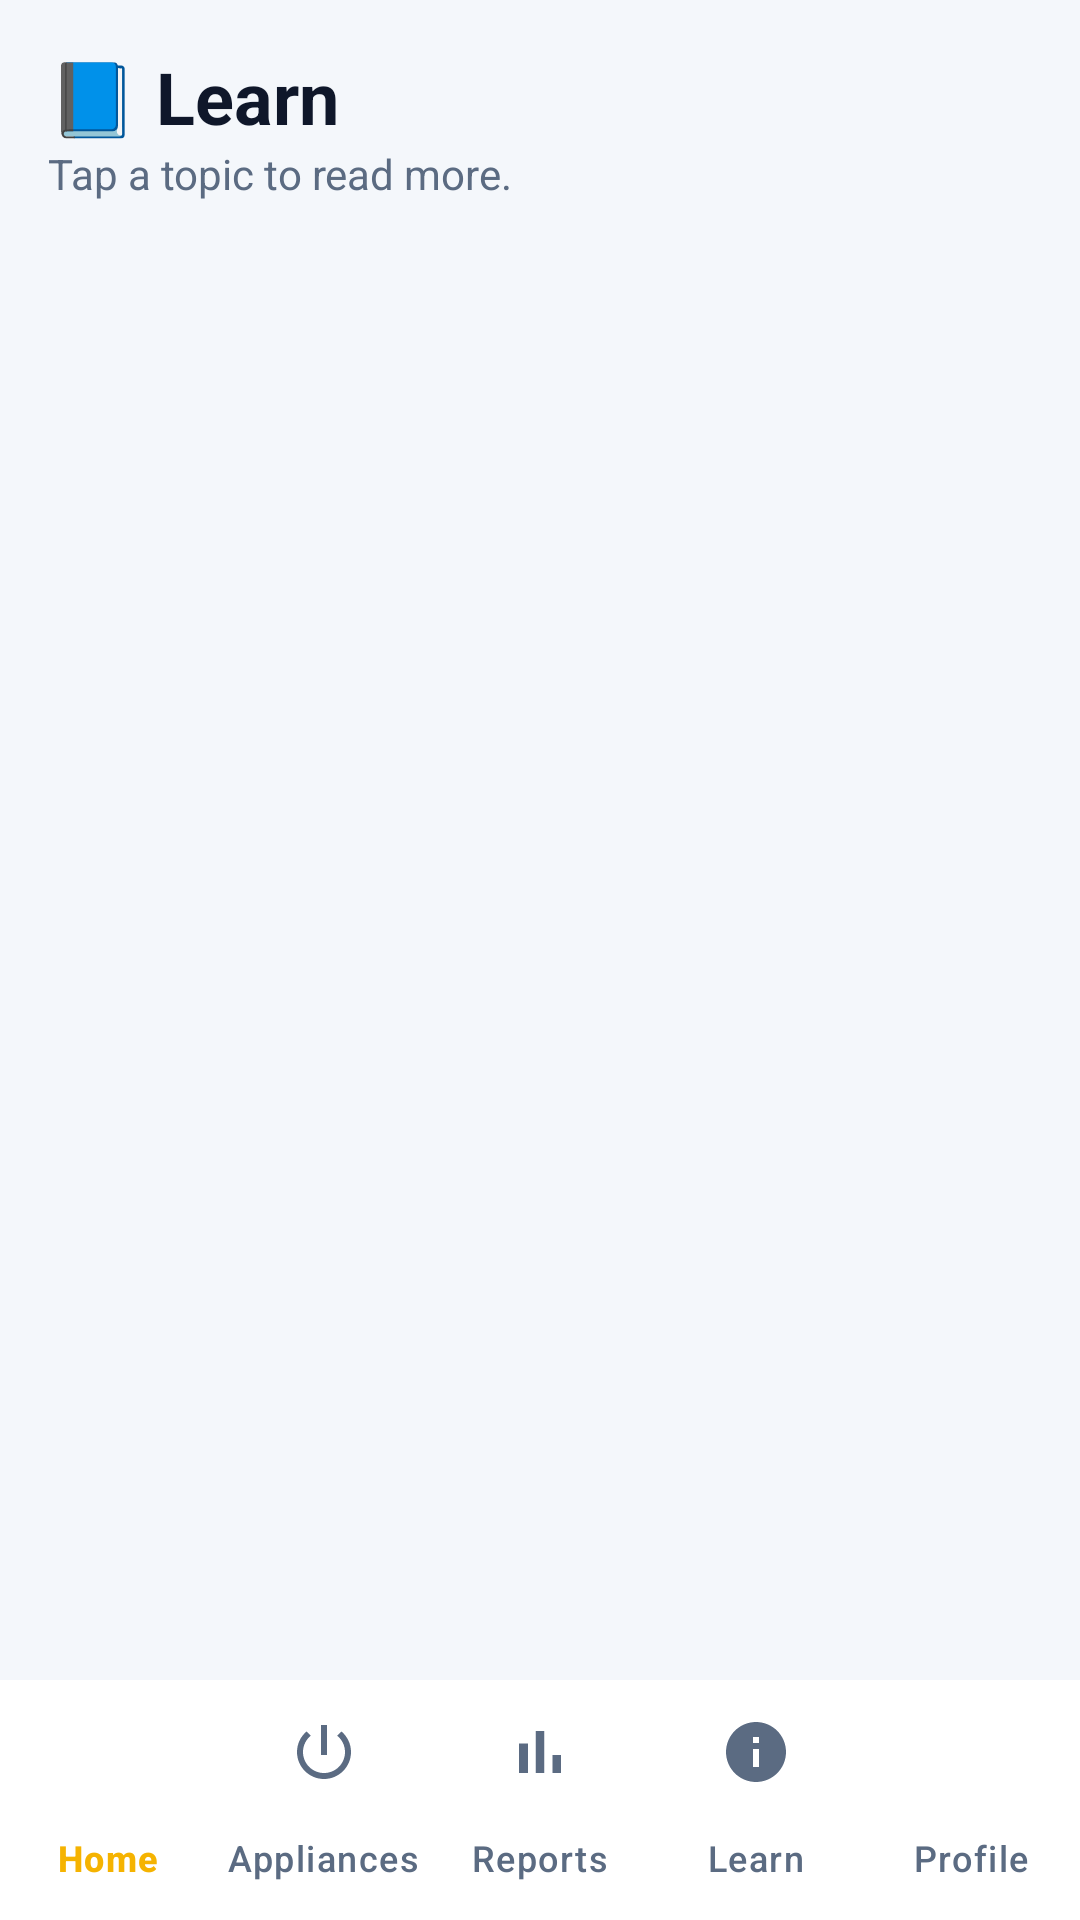

Reconstruct the res/layout file that produces this screen, plus the resources it refers to.
<!-- AndroidManifest.xml: application theme Theme.Prepaidelectricitymonitor -->
<!-- res/layout/activity_learn.xml -->
<?xml version="1.0" encoding="utf-8"?>
<RelativeLayout xmlns:android="http://schemas.android.com/apk/res/android"
    xmlns:app="http://schemas.android.com/apk/res-auto"
    android:layout_width="match_parent"
    android:layout_height="match_parent"
    android:background="@color/app_background">

    <ScrollView
        android:layout_width="match_parent"
        android:layout_height="match_parent"
        android:layout_above="@id/bottom_nav">

        <LinearLayout
            android:layout_width="match_parent"
            android:layout_height="wrap_content"
            android:orientation="vertical"
            android:padding="16dp">

            <TextView
                android:layout_width="wrap_content"
                android:layout_height="wrap_content"
                android:text="📘 Learn"
                android:textColor="@color/text_primary"
                android:textSize="24sp"
                android:textStyle="bold" />

            <TextView
                android:layout_width="wrap_content"
                android:layout_height="wrap_content"
                android:layout_marginBottom="16dp"
                android:text="Tap a topic to read more."
                android:textColor="@color/text_secondary"
                android:textSize="14sp" />

            <LinearLayout
                android:id="@+id/learnList"
                android:layout_width="match_parent"
                android:layout_height="wrap_content"
                android:orientation="vertical" />
        </LinearLayout>
    </ScrollView>

    <com.google.android.material.bottomnavigation.BottomNavigationView
        android:id="@+id/bottom_nav"
        android:layout_width="match_parent"
        android:layout_height="wrap_content"
        android:layout_alignParentBottom="true"
        android:background="@color/card_surface"
        app:itemIconTint="@color/nav_item_color"
        app:itemTextColor="@color/nav_item_color"
        app:labelVisibilityMode="labeled"
        app:menu="@menu/bottom_nav_menu" />
</RelativeLayout>
<!-- resources referenced by this layout -->
<resources>
  <color name="app_background">#F4F7FB</color>
  <color name="card_surface">#FFFFFF</color>
  <color name="text_primary">#0F172A</color>
  <color name="text_secondary">#5B6B82</color>
  <style name="Theme.Prepaidelectricitymonitor" parent="Base.Theme.Prepaidelectricitymonitor" />
  <style name="Base.Theme.Prepaidelectricitymonitor" parent="Theme.Material3.DayNight.NoActionBar">
          
          
      </style>
</resources>
